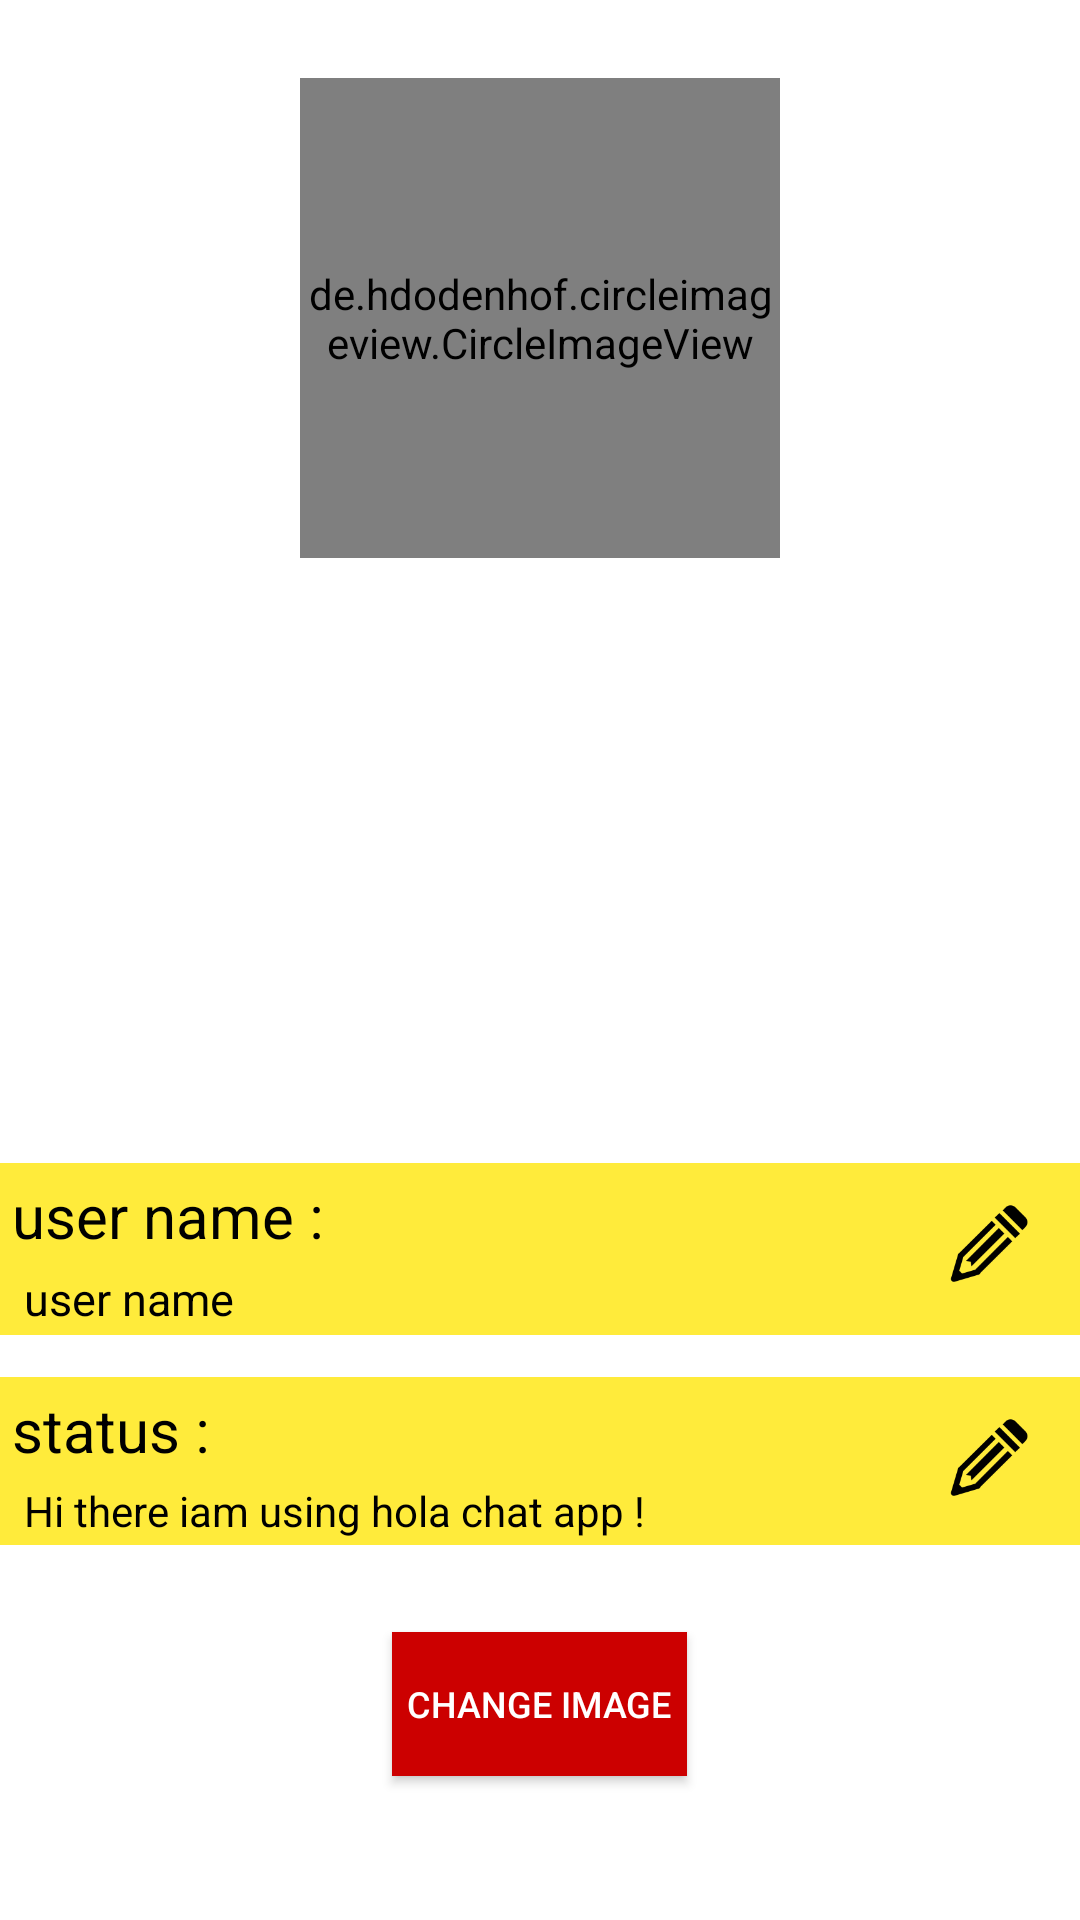

Layout XML and referenced resources for this Android screen:
<!-- AndroidManifest.xml: application theme AppTheme -->
<!-- res/layout/activity_settings.xml -->
<?xml version="1.0" encoding="utf-8"?>
<RelativeLayout
    xmlns:android="http://schemas.android.com/apk/res/android"
    xmlns:app="http://schemas.android.com/apk/res-auto"
    xmlns:tools="http://schemas.android.com/tools"
    android:layout_width="match_parent"
    android:layout_height="match_parent"
    tools:context="com.downloader.hola.settings"
    android:background="@android:color/white"
    >


    <de.hdodenhof.circleimageview.CircleImageView
        xmlns:app="http://schemas.android.com/apk/res-auto"
        android:id="@+id/profile_image"
        android:layout_width="160dp"
        android:layout_height="160dp"
        android:src="@mipmap/profile"
        app:civ_border_width="2dp"
        app:civ_border_color="@android:color/white"
        android:layout_marginTop="26dp"
        android:layout_alignParentTop="true"
        android:layout_centerHorizontal="true" />


    <RelativeLayout
        android:layout_width="match_parent"
        android:layout_height="wrap_content"
        android:background="@color/colorPrimary"
        android:layout_marginBottom="14dp"
        android:layout_marginTop="8dp"
        android:layout_above="@+id/linearLayout"
        android:layout_alignParentLeft="true"
        android:layout_alignParentStart="true">

    <LinearLayout
        android:layout_width="match_parent"
        android:layout_height="wrap_content"
        android:orientation="vertical"
        android:background="@color/colorPrimary"
        android:id="@+id/linearLayout2"
        android:layout_centerVertical="true"
        android:layout_alignParentLeft="true"
        android:layout_alignParentStart="true">

        <TextView
            android:id="@+id/textView"
            android:layout_width="match_parent"
            android:layout_height="wrap_content"
            android:layout_margin="4dp"
            android:text="user name :"
            android:textColor="@android:color/black"
            android:textSize="20dp" />

        <TextView
            android:layout_width="match_parent"
            android:layout_height="wrap_content"
            android:layout_marginLeft="8dp"
            android:textColor="@android:color/black"
            android:layout_marginBottom="2dp"
            android:textSize="15dp"
            android:text="user name"
            android:id="@+id/settings_username"
            />

    </LinearLayout>

        <Button
            android:id="@+id/set_name"
            android:layout_width="30dp"
            android:layout_height="30dp"
            android:background="@mipmap/pen"
            android:layout_marginLeft="10dp"
            android:layout_marginRight="15dp"
            android:layout_marginTop="12dp"
            android:layout_alignParentRight="true"
            />

       </RelativeLayout>

    <RelativeLayout
        android:layout_width="match_parent"
        android:layout_height="wrap_content"
        android:orientation="horizontal"
        android:background="@color/colorPrimary"
        android:id="@+id/linearLayout"
        android:layout_alignParentBottom="true"
        android:layout_alignParentLeft="true"
        android:layout_alignParentStart="true"
        android:layout_marginBottom="125dp"
        >
    <LinearLayout
        android:layout_width="match_parent"
        android:layout_height="wrap_content"
        android:orientation="horizontal"
        android:background="@color/colorPrimary"
        >
        <LinearLayout
            android:layout_width="wrap_content"
            android:layout_height="wrap_content"
            android:orientation="vertical"
            >

            <TextView
                android:id="@+id/textView3"
                android:layout_width="match_parent"
                android:layout_height="wrap_content"
                android:layout_margin="4dp"
                android:text="status :"
                android:textColor="@android:color/black"
                android:textSize="20dp" />

            <TextView
            android:layout_width="match_parent"
            android:layout_height="wrap_content"
            android:layout_marginLeft="8dp"
            android:textColor="@android:color/black"
            android:layout_marginBottom="2dp"
            android:id="@+id/settings_status"
            android:text="Hi there iam using hola chat app !"
            />
        </LinearLayout>

    </LinearLayout>

        <Button
            android:id="@+id/set_status"
            android:layout_width="30dp"
            android:layout_height="30dp"
            android:background="@mipmap/pen"
            android:layout_marginLeft="10dp"
            android:layout_marginRight="15dp"
            android:layout_marginTop="12dp"
            android:layout_alignParentRight="true"
            />

    </RelativeLayout>


    <Button
        android:layout_width="wrap_content"
        android:layout_height="wrap_content"
        android:layout_marginBottom="48dp"
        android:text="Change Image"
        android:textSize="12dp"
        android:padding="5dp"
        android:textColor="@android:color/white"
        android:background="@android:color/holo_red_dark"
        android:layout_alignParentBottom="true"
        android:layout_centerHorizontal="true"
        android:id="@+id/change_image"
        />

</RelativeLayout>
<!-- resources referenced by this layout -->
<resources>
  <color name="colorPrimary">#FFEB3B</color>
  <!-- mipmap pen: png bitmap (mipmap-hdpi, 1149 bytes) -->
  <!-- mipmap profile: png bitmap (mipmap-hdpi, 2569 bytes) -->
  <style name="AppTheme" parent="Theme.AppCompat.Light.DarkActionBar">
          
          <item name="colorPrimary">@color/colorPrimary</item>
          <item name="colorPrimaryDark">@color/colorPrimaryDark</item>
          <item name="colorAccent">@color/colorAccent</item>
          <item name="android:windowActivityTransitions" tools:targetApi="lollipop"> true </item>
      </style>
  <color name="colorPrimaryDark">#ffcc00</color>
  <color name="colorAccent">#FF4081</color>
</resources>
